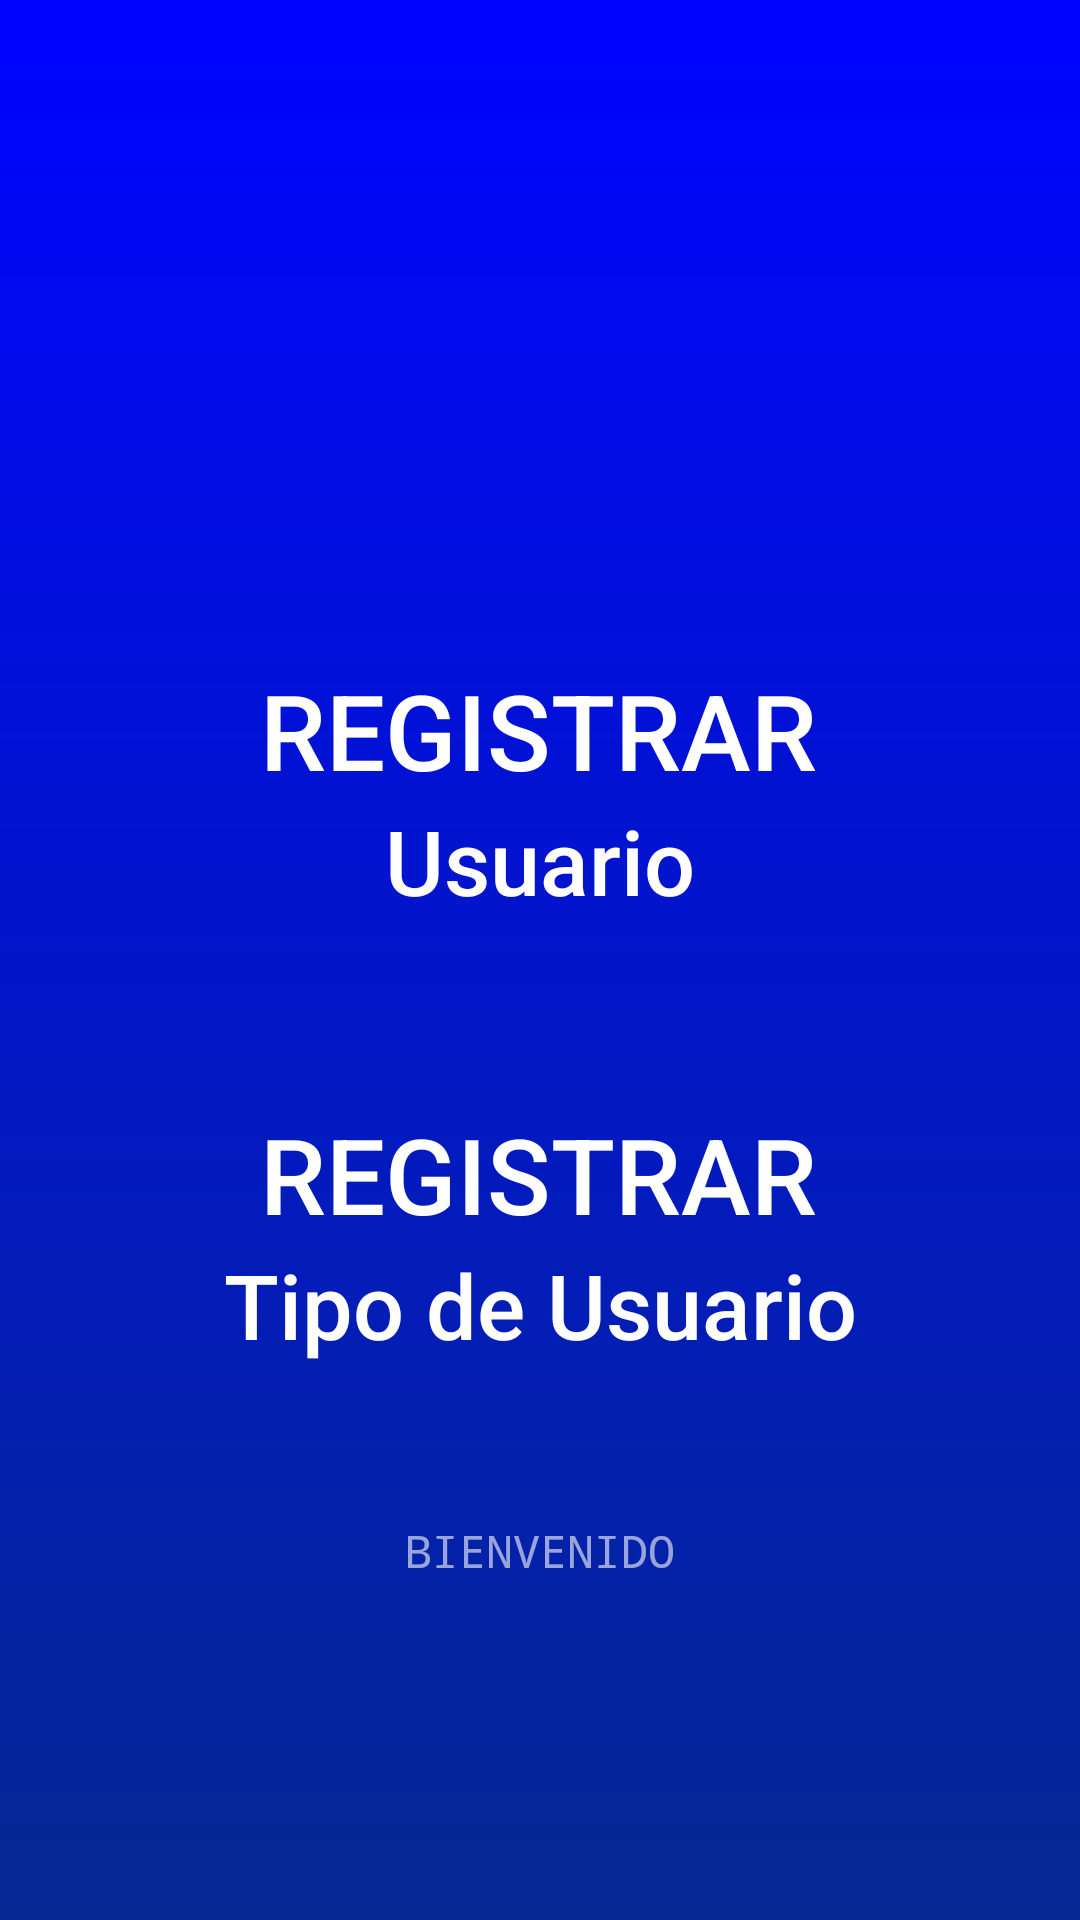

Android layout source for this screen:
<!-- AndroidManifest.xml: application theme Theme.Biblioteca -->
<!-- res/layout/activity_menu.xml -->
<?xml version="1.0" encoding="utf-8"?>
<androidx.constraintlayout.widget.ConstraintLayout xmlns:android="http://schemas.android.com/apk/res/android"
    xmlns:app="http://schemas.android.com/apk/res-auto"
    xmlns:tools="http://schemas.android.com/tools"
    android:layout_width="match_parent"
    android:layout_height="match_parent"
    android:background="@drawable/degrado"
    android:backgroundTint="@null"
    tools:context=".MenuActivity">

    <ImageView
        android:id="@+id/imageView2"
        android:layout_width="97dp"
        android:layout_height="81dp"
        android:layout_marginBottom="32dp"
        app:layout_constraintBottom_toBottomOf="parent"
        app:layout_constraintEnd_toEndOf="parent"
        app:layout_constraintStart_toStartOf="parent"
        app:srcCompat="@drawable/buo_logo" />

    <TextView
        android:id="@+id/tipo"
        android:layout_width="wrap_content"
        android:layout_height="wrap_content"
        android:fontFamily="sans-serif-medium"
        android:text="Tipo de Usuario"
        android:textColor="#FFFFFF"
        android:textSize="30dp"
        app:layout_constraintEnd_toEndOf="parent"
        app:layout_constraintStart_toStartOf="parent"
        app:layout_constraintTop_toBottomOf="@+id/textView6" />

    <TextView
        android:id="@+id/textView6"
        android:layout_width="wrap_content"
        android:layout_height="wrap_content"
        android:layout_marginTop="368dp"
        android:fontFamily="sans-serif-medium"
        android:text="REGISTRAR"
        android:textColor="#FFFFFF"
        android:textSize="35dp"
        app:layout_constraintEnd_toEndOf="parent"
        app:layout_constraintHorizontal_bias="0.497"
        app:layout_constraintStart_toStartOf="parent"
        app:layout_constraintTop_toTopOf="parent" />

    <TextView
        android:id="@+id/user"
        android:layout_width="wrap_content"
        android:layout_height="wrap_content"
        android:fontFamily="sans-serif-medium"
        android:text="Usuario"
        android:textColor="#FFFFFF"
        android:textSize="30dp"
        app:layout_constraintEnd_toEndOf="parent"
        app:layout_constraintStart_toStartOf="parent"
        app:layout_constraintTop_toBottomOf="@+id/textView5" />

    <TextView
        android:id="@+id/textView5"
        android:layout_width="wrap_content"
        android:layout_height="wrap_content"
        android:layout_marginTop="220dp"
        android:fontFamily="sans-serif-medium"
        android:text="REGISTRAR"
        android:textColor="#FFFFFF"
        android:textSize="35dp"
        app:layout_constraintEnd_toEndOf="parent"
        app:layout_constraintHorizontal_bias="0.497"
        app:layout_constraintStart_toStartOf="parent"
        app:layout_constraintTop_toTopOf="parent" />

    <androidx.constraintlayout.widget.Guideline
        android:id="@+id/guideline2"
        android:layout_width="wrap_content"
        android:layout_height="wrap_content"
        android:orientation="vertical"
        app:layout_constraintGuide_begin="112dp" />

    <androidx.constraintlayout.widget.Guideline
        android:id="@+id/guideline3"
        android:layout_width="wrap_content"
        android:layout_height="wrap_content"
        android:orientation="vertical"
        app:layout_constraintGuide_begin="298dp" />

    <ImageView
        android:id="@+id/imageView"
        android:layout_width="165dp"
        android:layout_height="157dp"
        android:layout_marginTop="36dp"
        app:layout_constraintEnd_toEndOf="parent"
        app:layout_constraintStart_toStartOf="parent"
        app:layout_constraintTop_toTopOf="parent"
        app:srcCompat="@drawable/perfil" />

    <TextView
        android:id="@+id/textView3"
        android:layout_width="wrap_content"
        android:layout_height="wrap_content"
        android:fontFamily="monospace"
        android:text="BIENVENIDO"
        android:textColor="#97FFFFFF"
        android:textSize="15dp"
        app:layout_constraintBottom_toTopOf="@+id/imageView2"
        app:layout_constraintEnd_toEndOf="parent"
        app:layout_constraintStart_toStartOf="parent" />

</androidx.constraintlayout.widget.ConstraintLayout>
<!-- resources referenced by this layout -->
<resources>
  <!-- drawable degrado (drawable) -->
  <?xml version="1.0" encoding="utf-8"?>
  <shape xmlns:android="http://schemas.android.com/apk/res/android">
  
      <gradient
          android:startColor="@color/blue"
          android:endColor="#042993"
          android:angle="32" />
  
  </shape>
  <style name="Theme.Biblioteca" parent="Theme.MaterialComponents.DayNight.DarkActionBar">
          
          <item name="colorPrimary">@color/blueCenter</item>
          <item name="colorPrimaryVariant">@color/black</item>
          <item name="colorOnPrimary">@color/white</item>
          
          <item name="colorSecondary">@color/teal_200</item>
          <item name="colorSecondaryVariant">@color/teal_700</item>
          <item name="colorOnSecondary">@color/white</item>
          
          <item name="android:statusBarColor" tools:targetApi="l">?attr/colorPrimaryVariant</item>
          
      </style>
  <color name="blue">#0003FF</color>
  <color name="blueCenter">#042993</color>
  <color name="black">#FF000000</color>
  <color name="white">#FFFFFFFF</color>
  <color name="teal_200">#FF03DAC5</color>
  <color name="teal_700">#FF018786</color>
</resources>
